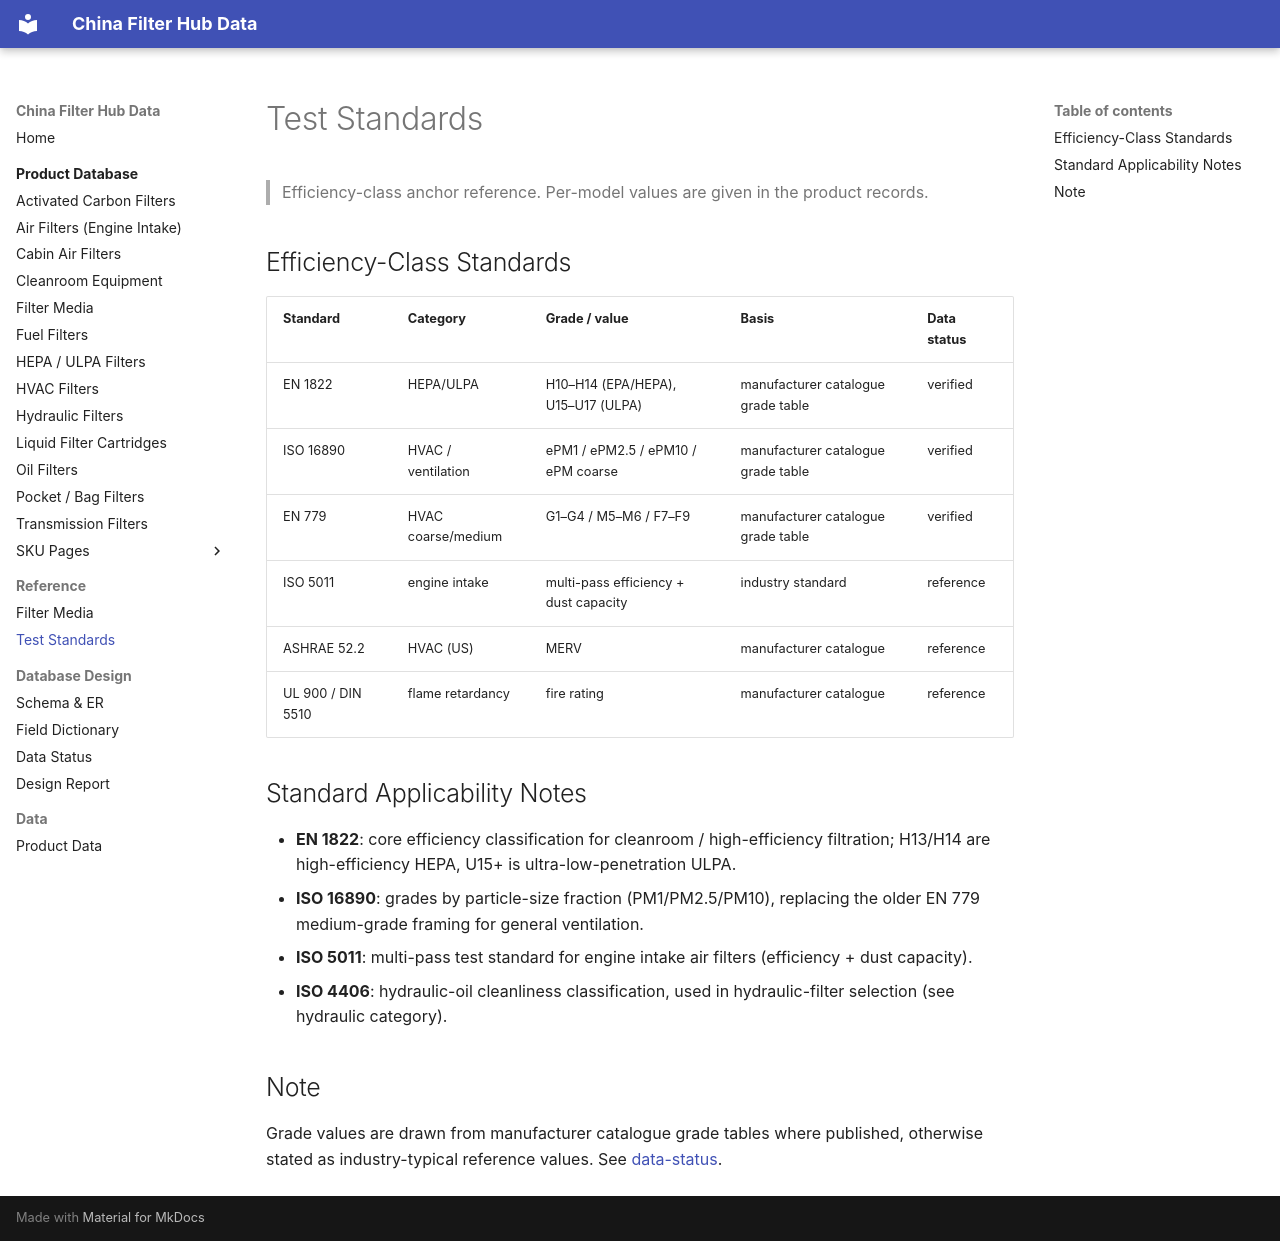

repository: martinxionbiotech-max/data.filterhub · page: reference/test-standards/index.html · generator: mkdocs

# Test Standards

> Efficiency-class anchor reference. Per-model values are given in the product records.

## Efficiency-Class Standards

| Standard | Category | Grade / value | Basis | Data status |
|---|---|---|---|---|
| EN 1822 | HEPA/ULPA | H10–H14 (EPA/HEPA), U15–U17 (ULPA) | manufacturer catalogue grade table | verified |
| ISO 16890 | HVAC / ventilation | ePM1 / ePM2.5 / ePM10 / ePM coarse | manufacturer catalogue grade table | verified |
| EN 779 | HVAC coarse/medium | G1–G4 / M5–M6 / F7–F9 | manufacturer catalogue grade table | verified |
| ISO 5011 | engine intake | multi-pass efficiency + dust capacity | industry standard | reference |
| ASHRAE 52.2 | HVAC (US) | MERV | manufacturer catalogue | reference |
| UL 900 / DIN 5510 | flame retardancy | fire rating | manufacturer catalogue | reference |

## Standard Applicability Notes

- **EN 1822**: core efficiency classification for cleanroom / high-efficiency filtration; H13/H14 are high-efficiency HEPA, U15+ is ultra-low-penetration ULPA.
- **ISO 16890**: grades by particle-size fraction (PM1/PM2.5/PM10), replacing the older EN 779 medium-grade framing for general ventilation.
- **ISO 5011**: multi-pass test standard for engine intake air filters (efficiency + dust capacity).
- **ISO 4406**: hydraulic-oil cleanliness classification, used in hydraulic-filter selection (see hydraulic category).

## Note

Grade values are drawn from manufacturer catalogue grade tables where published, otherwise stated as industry-typical reference values. See [data-status](../data-status.md).
